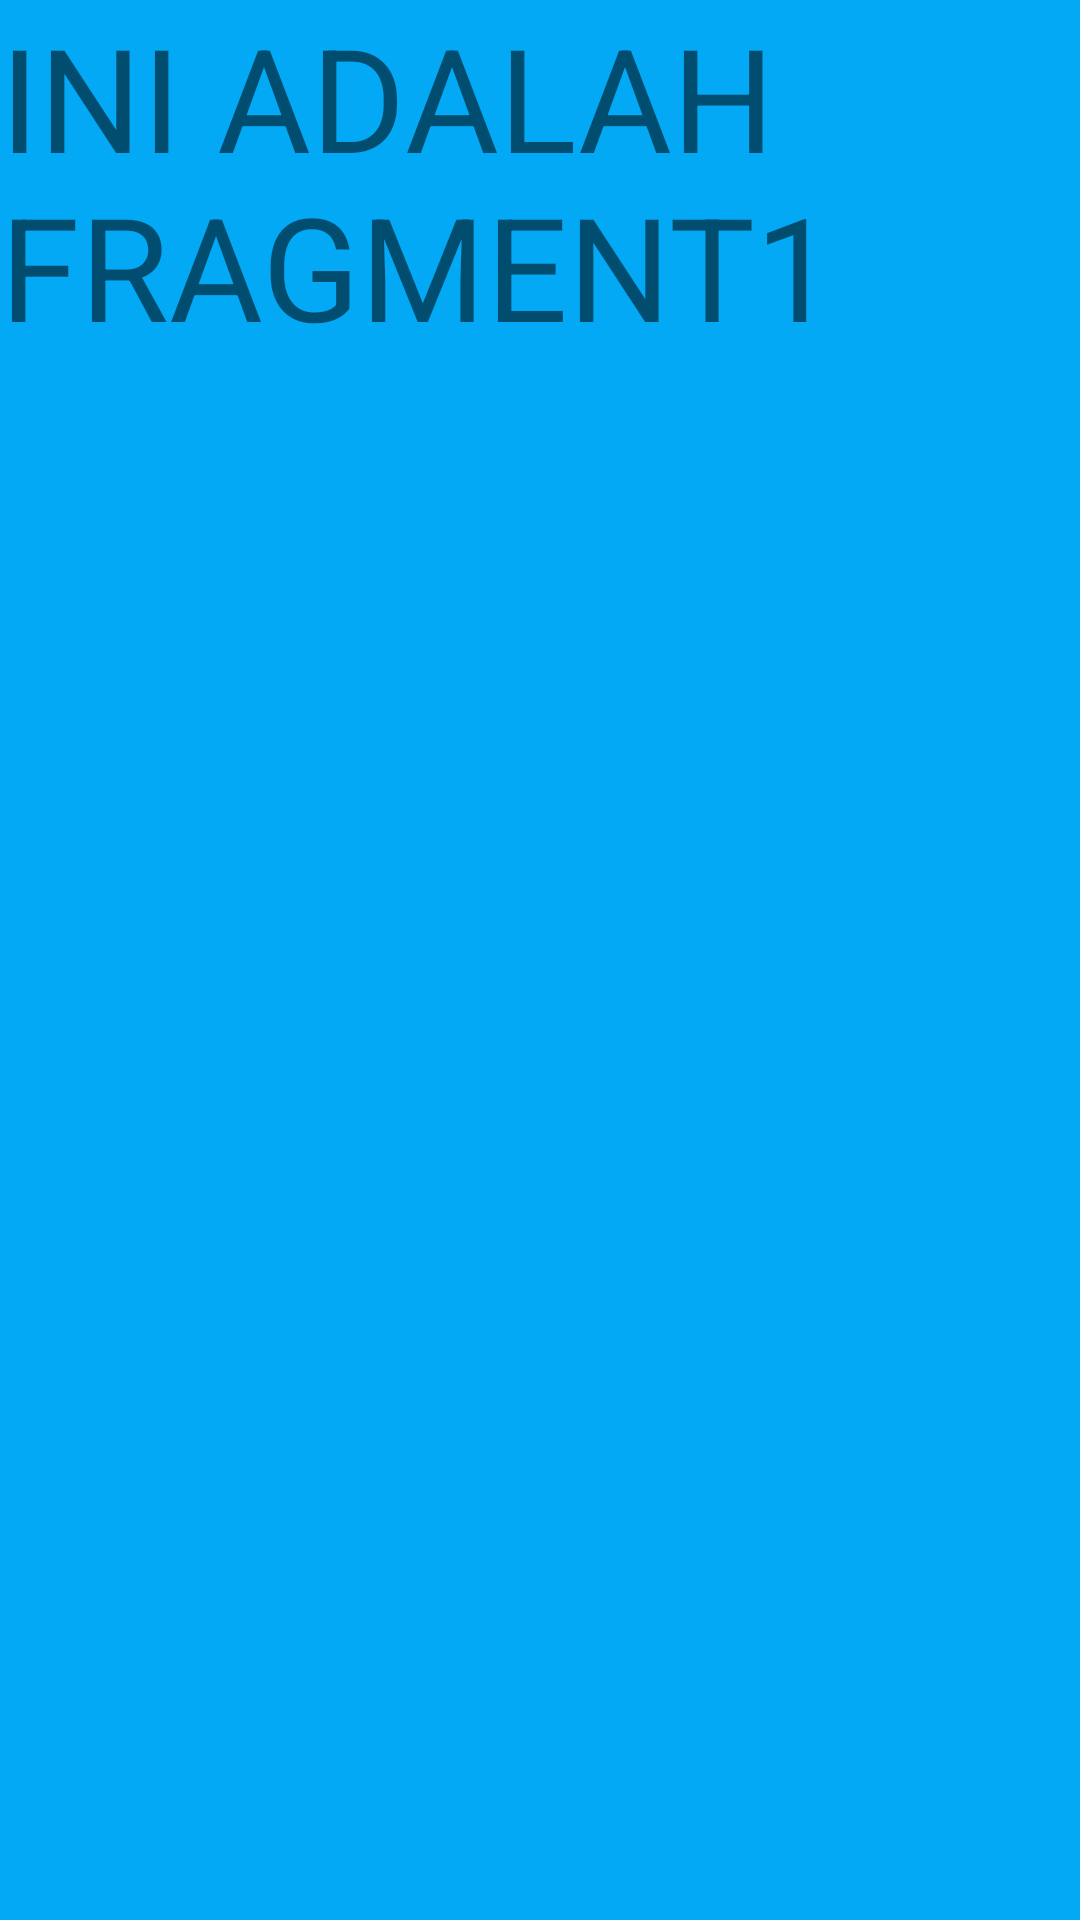

Android layout source for this screen:
<!-- AndroidManifest.xml: application theme Theme.Prak2_1918050 -->
<!-- res/layout/fragment1.xml -->
<?xml version="1.0" encoding="utf-8"?>
<LinearLayout xmlns:android="http://schemas.android.com/apk/res/android"
    android:layout_width="match_parent"
    android:layout_height="match_parent"
    android:background="#03A9F4"
    android:orientation="vertical">

    <TextView
        android:id="@+id/textView"
        android:layout_width="match_parent"
        android:layout_height="wrap_content"
        android:text="INI ADALAH FRAGMENT1"
        android:textSize="48sp" />
</LinearLayout>
<!-- resources referenced by this layout -->
<resources>
  <style name="Theme.Prak2_1918050" parent="Theme.MaterialComponents.DayNight.DarkActionBar">
          
          <item name="colorPrimary">@color/purple_500</item>
          <item name="colorPrimaryVariant">@color/purple_700</item>
          <item name="colorOnPrimary">@color/white</item>
          
          <item name="colorSecondary">@color/teal_200</item>
          <item name="colorSecondaryVariant">@color/teal_700</item>
          <item name="colorOnSecondary">@color/black</item>
          
          <item name="android:statusBarColor" tools:targetApi="l">?attr/colorPrimaryVariant</item>
          
      </style>
  <!-- not gathered from this repository: default colours our renderer supplied (Android Studio template values) -->
  <color name="purple_500">#FF6200EE</color>
  <color name="purple_700">#FF3700B3</color>
  <color name="teal_200">#FF03DAC5</color>
  <color name="teal_700">#FF018786</color>
  <color name="black">#FF000000</color>
  <color name="white">#FFFFFFFF</color>
</resources>
